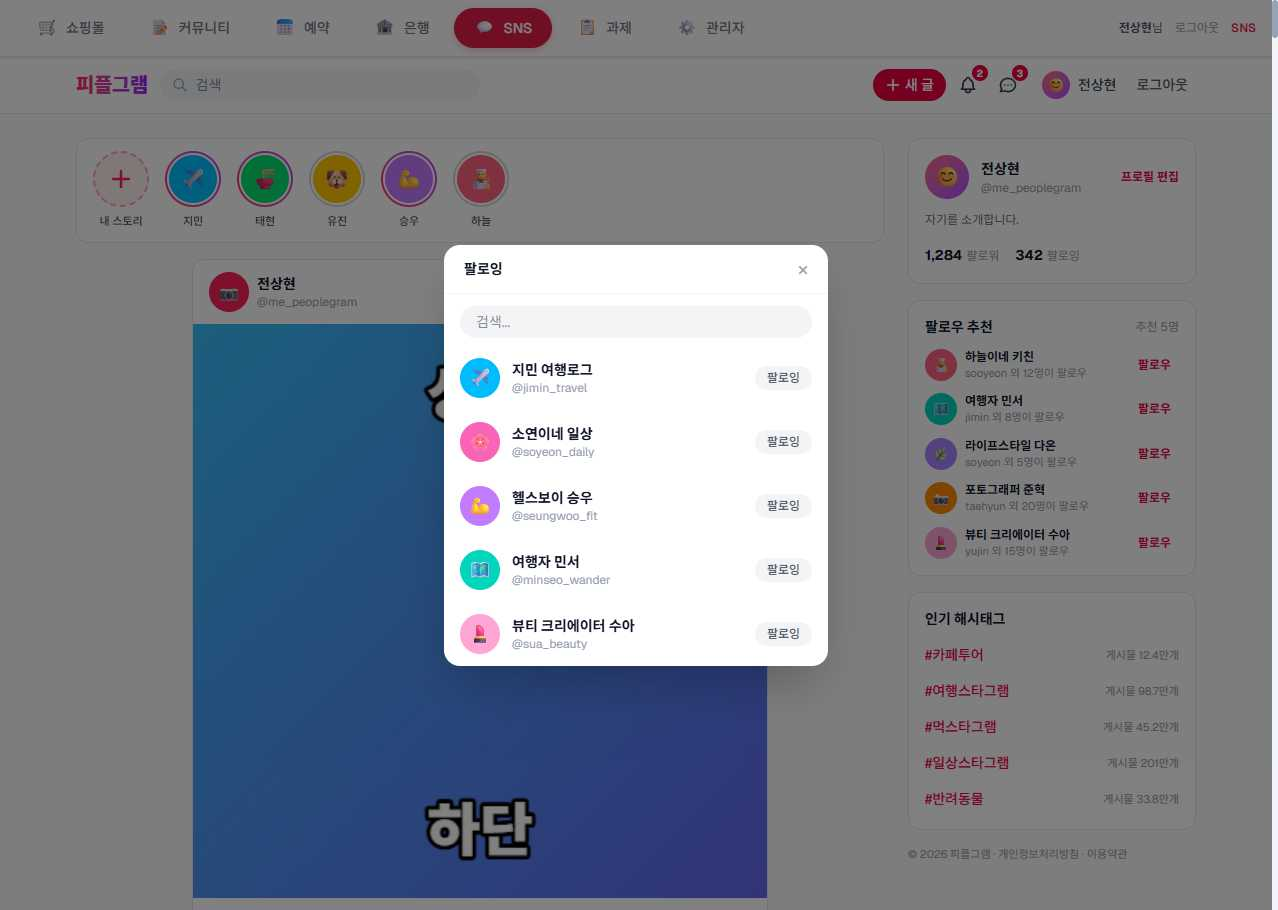
Task: weblight
Workflow: CrawFollowingList

Step 1: Use Application/Browser in window 'RPA Practice Site' (chrome.exe)

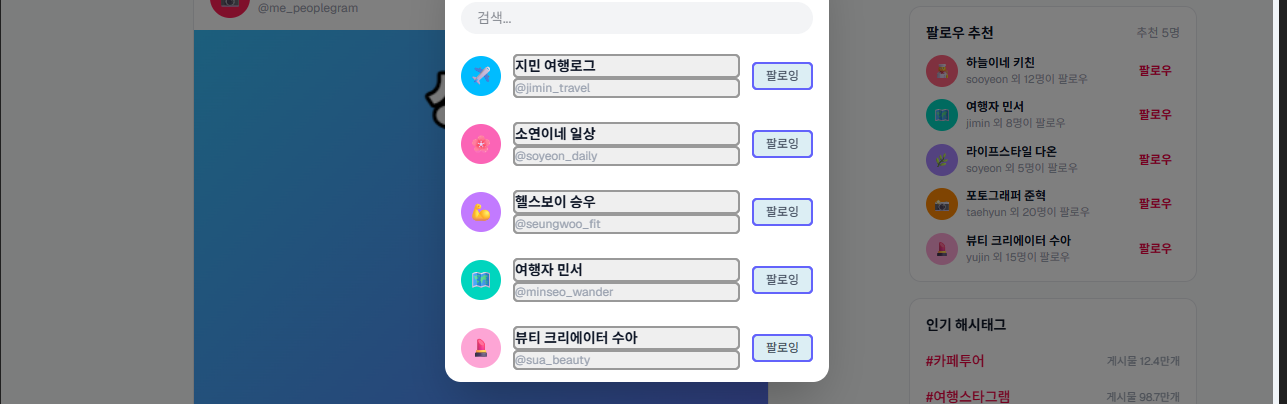
Step 2: get-text from the element 'following-list' in window 'RPA Practice Site' (chrome.exe)
